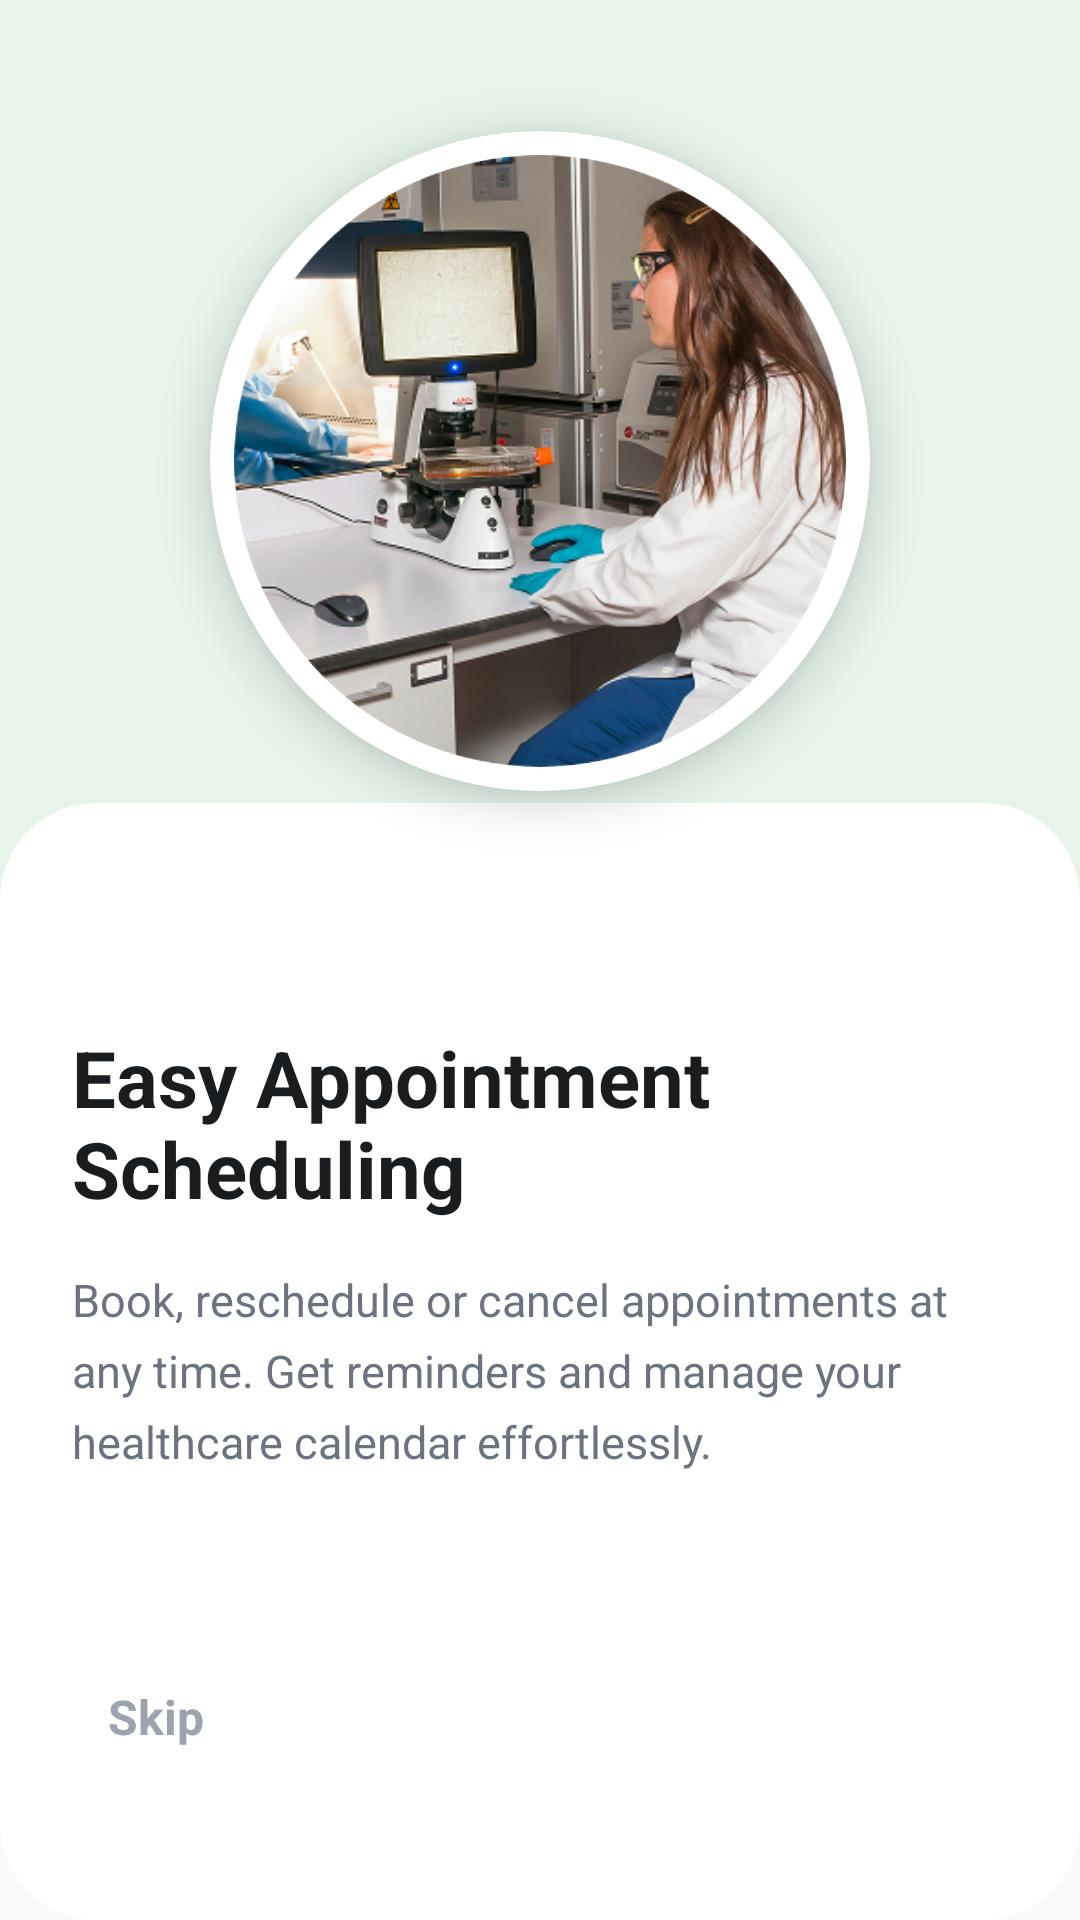

The Android layout XML behind this screen, and the referenced resources:
<!-- AndroidManifest.xml: activity theme Theme.MediCare -->
<!-- res/layout/activity_onboarding_screen02.xml -->
<?xml version="1.0" encoding="utf-8"?>
<androidx.constraintlayout.widget.ConstraintLayout xmlns:android="http://schemas.android.com/apk/res/android"
    xmlns:app="http://schemas.android.com/apk/res-auto"
    android:id="@+id/rootLayout"
    android:layout_width="match_parent"
    android:layout_height="match_parent"
    android:background="@color/bg">

    
    <View
        android:id="@+id/topBackground"
        android:layout_width="match_parent"
        android:layout_height="0dp"
        android:background="@color/green_light"
        app:layout_constraintHeight_percent="0.48"
        app:layout_constraintTop_toTopOf="parent" />

    
    <View
        android:id="@+id/topShape"
        android:layout_width="320dp"
        android:layout_height="320dp"
        android:layout_marginStart="-120dp"
        android:layout_marginTop="-120dp"
        android:alpha="0.15"
        android:background="@drawable/bg_top_circle"
        android:backgroundTint="@color/accent"
        app:layout_constraintStart_toStartOf="parent"
        app:layout_constraintTop_toTopOf="parent" />

    
    <View
        android:id="@+id/decorativeCircle2"
        android:layout_width="240dp"
        android:layout_height="240dp"
        android:layout_marginTop="180dp"
        android:layout_marginEnd="-80dp"
        android:alpha="0.1"
        android:background="@drawable/bg_top_circle"
        android:backgroundTint="@color/accent"
        app:layout_constraintEnd_toEndOf="parent"
        app:layout_constraintTop_toTopOf="parent" />

    
    <com.google.android.material.card.MaterialCardView
        android:id="@+id/imageContainer"
        android:layout_width="220dp"
        android:layout_height="220dp"
        app:cardBackgroundColor="@color/white"
        app:cardCornerRadius="110dp"
        app:cardElevation="10dp"
        app:layout_constraintBottom_toBottomOf="@id/topBackground"
        app:layout_constraintEnd_toEndOf="parent"
        app:layout_constraintStart_toStartOf="parent"
        app:layout_constraintTop_toTopOf="@id/topBackground"
        app:strokeWidth="0dp">

        <com.google.android.material.imageview.ShapeableImageView
            android:id="@+id/onboardingImage"
            android:layout_width="match_parent"
            android:layout_height="match_parent"
            android:padding="8dp"
            android:scaleType="centerCrop"
            android:src="@drawable/intro_image2"
            app:shapeAppearanceOverlay="@style/CircleImageAppearance" />
    </com.google.android.material.card.MaterialCardView>

    
    <com.google.android.material.card.MaterialCardView
        android:id="@+id/contentCard"
        android:layout_width="match_parent"
        android:layout_height="0dp"
        android:layout_marginTop="-40dp"
        app:cardBackgroundColor="@color/white"
        app:cardCornerRadius="32dp"
        app:cardElevation="0dp"
        app:layout_constraintBottom_toBottomOf="parent"
        app:layout_constraintTop_toBottomOf="@id/topBackground"
        app:strokeWidth="0dp">

        <androidx.constraintlayout.widget.ConstraintLayout
            android:layout_width="match_parent"
            android:layout_height="match_parent"
            android:padding="24dp">

            
            <LinearLayout
                android:id="@+id/progressIndicator"
                android:layout_width="wrap_content"
                android:layout_height="wrap_content"
                android:layout_marginTop="12dp"
                android:orientation="horizontal"
                app:layout_constraintStart_toStartOf="parent"
                app:layout_constraintTop_toTopOf="parent">

                <View
                    android:layout_width="6dp"
                    android:layout_height="6dp"
                    android:layout_gravity="center_vertical"
                    android:background="@drawable/bg_top_circle"
                    android:backgroundTint="@color/border" />

                <View
                    android:layout_width="22dp"
                    android:layout_height="6dp"
                    android:layout_marginStart="8dp"
                    android:background="@drawable/bg_rounded_button"
                    android:backgroundTint="@color/accent" />

                <View
                    android:layout_width="6dp"
                    android:layout_height="6dp"
                    android:layout_gravity="center_vertical"
                    android:layout_marginStart="8dp"
                    android:background="@drawable/bg_top_circle"
                    android:backgroundTint="@color/border" />
            </LinearLayout>

            
            <TextView
                android:id="@+id/titleText"
                android:layout_width="0dp"
                android:layout_height="wrap_content"
                android:layout_marginTop="32dp"
                android:gravity="start"
                android:text="@string/onboarding_title_2"
                android:textColor="@color/text_primary"
                android:textSize="26sp"
                android:textStyle="bold"
                app:layout_constraintEnd_toEndOf="parent"
                app:layout_constraintStart_toStartOf="parent"
                app:layout_constraintTop_toBottomOf="@id/progressIndicator" />

            
            <TextView
                android:id="@+id/descriptionText"
                android:layout_width="0dp"
                android:layout_height="wrap_content"
                android:layout_marginTop="16dp"
                android:gravity="start"
                android:lineSpacingExtra="6dp"
                android:text="@string/onboarding_desc_2"
                android:textColor="@color/text_secondary"
                android:textSize="15sp"
                app:layout_constraintEnd_toEndOf="parent"
                app:layout_constraintStart_toStartOf="parent"
                app:layout_constraintTop_toBottomOf="@id/titleText" />

            
            <TextView
                android:id="@+id/skipText"
                android:layout_width="wrap_content"
                android:layout_height="wrap_content"
                android:padding="12dp"
                android:text="@string/skip"
                android:textColor="@color/text_tertiary"
                android:textSize="16sp"
                android:textStyle="bold"
                app:layout_constraintBottom_toBottomOf="@id/getStartedBtn"
                app:layout_constraintStart_toStartOf="parent"
                app:layout_constraintTop_toTopOf="@id/getStartedBtn" />

            
            <androidx.appcompat.widget.AppCompatButton
                android:id="@+id/getStartedBtn"
                android:layout_width="160dp"
                android:layout_height="56dp"
                android:layout_marginBottom="16dp"
                android:background="@drawable/bg_rounded_button"
                android:text="@string/next"
                android:textAllCaps="false"
                android:textColor="@color/white"
                android:textSize="18sp"
                android:textStyle="bold"
                app:layout_constraintBottom_toBottomOf="parent"
                app:layout_constraintEnd_toEndOf="parent" />

        </androidx.constraintlayout.widget.ConstraintLayout>
    </com.google.android.material.card.MaterialCardView>

</androidx.constraintlayout.widget.ConstraintLayout>
<!-- resources referenced by this layout -->
<resources>
  <color name="accent">#2C7A7B</color>
  <color name="bg">#F7F9FB</color>
  <color name="border">#E5E7EB</color>
  <color name="green_light">#E6F4EA</color>
  <color name="text_primary">#1A1D1F</color>
  <color name="text_secondary">#6B7280</color>
  <color name="text_tertiary">#9CA3AF</color>
  <color name="white">#FFFFFF</color>
  <!-- drawable intro_image2: png bitmap (drawable, 201074 bytes) -->
  <string name="next">Next \u2192</string>
  <string name="onboarding_desc_2">Book, reschedule or cancel appointments at any time. Get reminders and manage your healthcare calendar effortlessly.</string>
  <string name="onboarding_title_2">Easy Appointment\nScheduling</string>
  <string name="skip">Skip</string>
  <style name="CircleImageAppearance" parent="">
          <item name="cornerSize">50%</item>
      </style>
  <style name="Theme.MediCare" parent="Theme.Material3.Light.NoActionBar">
          
          <item name="colorPrimary">@color/primary</item>
          <item name="colorOnPrimary">@color/white</item>
          <item name="colorPrimaryContainer">@color/blue_light</item>
          <item name="colorOnPrimaryContainer">@color/primary</item>
  
          
          <item name="colorSecondary">@color/accent</item>
          <item name="colorOnSecondary">@color/white</item>
          <item name="colorSecondaryContainer">@color/accent_light</item>
          <item name="colorOnSecondaryContainer">@color/accent</item>
  
          
          <item name="android:statusBarColor">@color/primary</item>
          <item name="android:windowLightStatusBar" tools:targetApi="m">false</item>
  
          
          <item name="android:windowBackground">@color/bg</item>
          <item name="android:colorBackground">@color/bg</item>
  
          
          <item name="android:textColorPrimary">@color/text_primary</item>
          <item name="android:textColorSecondary">@color/text_secondary</item>
  
          
          <item name="bottomNavigationStyle">@style/Widget.App.BottomNavigationView</item>
      </style>
  <color name="primary">#2A6F97</color>
  <color name="blue_light">#EAF2F8</color>
  <color name="accent_light">#E6F4F5</color>
  <style name="Widget.App.BottomNavigationView" parent="Widget.Material3.BottomNavigationView">
          <item name="backgroundColor">@color/white</item>
          <item name="itemIconTint">@color/nav_item_color</item>
          <item name="itemTextColor">@color/nav_item_color</item>
          <item name="itemRippleColor">@color/blue_light</item>
      </style>
</resources>
